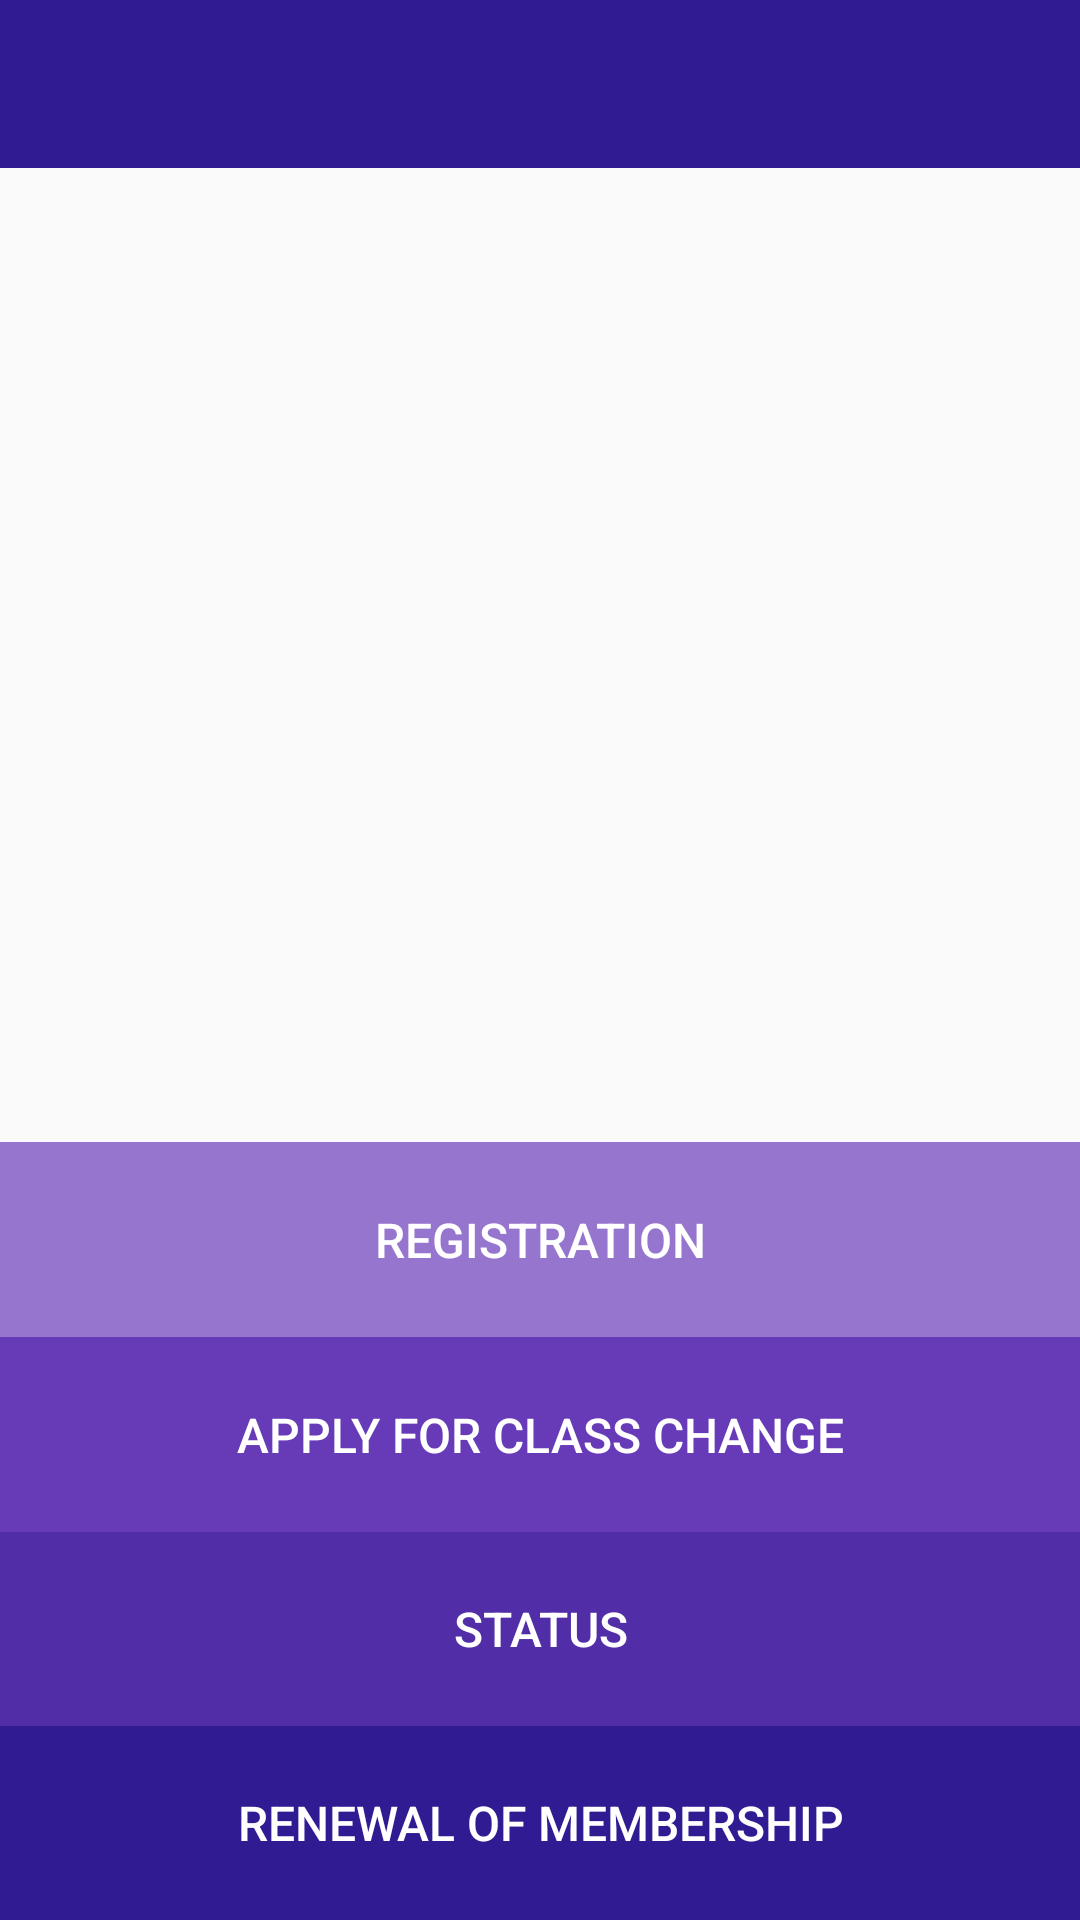

This screen was rendered from an Android layout file. Write that file and the resources it references.
<!-- AndroidManifest.xml: application theme AppTheme -->
<!-- res/layout/test_android2.xml -->
<?xml version="1.0" encoding="utf-8"?>
<LinearLayout xmlns:android="http://schemas.android.com/apk/res/android"
    xmlns:app="http://schemas.android.com/apk/res-auto"
    xmlns:tools="http://schemas.android.com/tools"
    android:id="@+id/layout_activity_main"
    android:layout_width="match_parent"
    android:layout_height="match_parent"
    android:orientation="vertical"
    tools:context=".MainActivity">

    <android.support.design.widget.AppBarLayout xmlns:android="http://schemas.android.com/apk/res/android"
        xmlns:app="http://schemas.android.com/apk/res-auto"
        android:layout_width="match_parent"
        android:layout_height="wrap_content"
        android:theme="@style/AppTheme.AppBarOverlay">

        <android.support.v7.widget.Toolbar
            android:id="@+id/activity_toolbar"
            android:layout_width="match_parent"
            android:layout_height="wrap_content"
            android:background="?android:attr/colorPrimary"
            android:elevation="4dp"
            app:layout_scrollFlags="enterAlways"
            app:popupTheme="@style/AppTheme.PopupOverlay">

        </android.support.v7.widget.Toolbar>

    </android.support.design.widget.AppBarLayout>


    <LinearLayout
        android:layout_width="match_parent"
        android:layout_height="match_parent"
        android:orientation="vertical">

        <LinearLayout
            android:layout_width="match_parent"
            android:layout_height="match_parent"
            android:layout_weight="0.5">

            <TextView
                android:layout_width="match_parent"
                android:layout_height="match_parent" />
        </LinearLayout>

        <LinearLayout
            android:layout_width="match_parent"
            android:layout_height="match_parent"
            android:layout_weight="1"
            android:orientation="horizontal">

            <LinearLayout
                android:layout_width="match_parent"
                android:layout_height="match_parent"
                android:gravity="center">

                <Button
                    android:id="@+id/button_main_edit_profile"
                    android:layout_width="match_parent"
                    android:layout_height="match_parent"
                    android:background="#9575cd"
                    android:text="@string/activity_main_button_edit_profile"
                    android:textColor="#fff"
                    android:textSize="@dimen/activity_main_text_size" />
            </LinearLayout>


        </LinearLayout>

        <LinearLayout
            android:layout_width="match_parent"
            android:layout_height="match_parent"
            android:layout_weight="1"
            android:gravity="center">

            <Button
                android:id="@+id/button_main_class_change"
                android:layout_width="match_parent"
                android:layout_height="match_parent"
                android:layout_gravity="center"
                android:background="#673ab7"
                android:text="@string/activity_main_button_class_change"
                android:textColor="#fff"
                android:textSize="@dimen/activity_main_text_size" />
        </LinearLayout>


        <LinearLayout
            android:layout_width="match_parent"
            android:layout_height="match_parent"
            android:layout_weight="1"
            android:gravity="center"
            android:orientation="horizontal">

            <LinearLayout
                android:layout_width="0dp"
                android:layout_height="match_parent"
                android:layout_weight="1"
                android:gravity="center">

                <Button
                    android:id="@+id/button_main_claim_status"
                    android:layout_width="match_parent"
                    android:layout_height="match_parent"
                    android:background="#512da8"
                    android:text="@string/activity_main_button_claim_status"
                    android:textColor="#fff"
                    android:textSize="@dimen/activity_main_text_size" />
            </LinearLayout>

        </LinearLayout>

        <LinearLayout
            android:layout_width="match_parent"
            android:layout_height="match_parent"
            android:layout_weight="1"
            android:gravity="center">

            <Button
                android:id="@+id/button_main_renew_membership"
                android:layout_width="match_parent"
                android:layout_height="match_parent"
                android:layout_gravity="end"
                android:background="#311b92"
                android:text="@string/activity_main_button_renew_membership"
                android:textColor="#fff"
                android:textSize="@dimen/activity_main_text_size" />

        </LinearLayout>
    </LinearLayout>
</LinearLayout>
<!-- resources referenced by this layout -->
<resources>
  <dimen name="activity_main_text_size">16sp</dimen>
  <string name="activity_main_button_claim_status">Status</string>
  <string name="activity_main_button_class_change">Apply for Class Change</string>
  <string name="activity_main_button_edit_profile">Registration</string>
  <string name="activity_main_button_renew_membership">Renewal of Membership</string>
  <style name="AppTheme.AppBarOverlay" parent="ThemeOverlay.AppCompat.Dark.ActionBar" />
  <style name="AppTheme.PopupOverlay" parent="ThemeOverlay.AppCompat.Light" />
  <style name="AppTheme" parent="Theme.AppCompat.Light">
          
          <item name="colorPrimary">#311b92</item>
          
          <item name="colorButtonNormal">#4527a0</item>
  
          
          <item name="windowActionBar">false</item>
          <item name="windowNoTitle">true</item>
  
      </style>
</resources>
